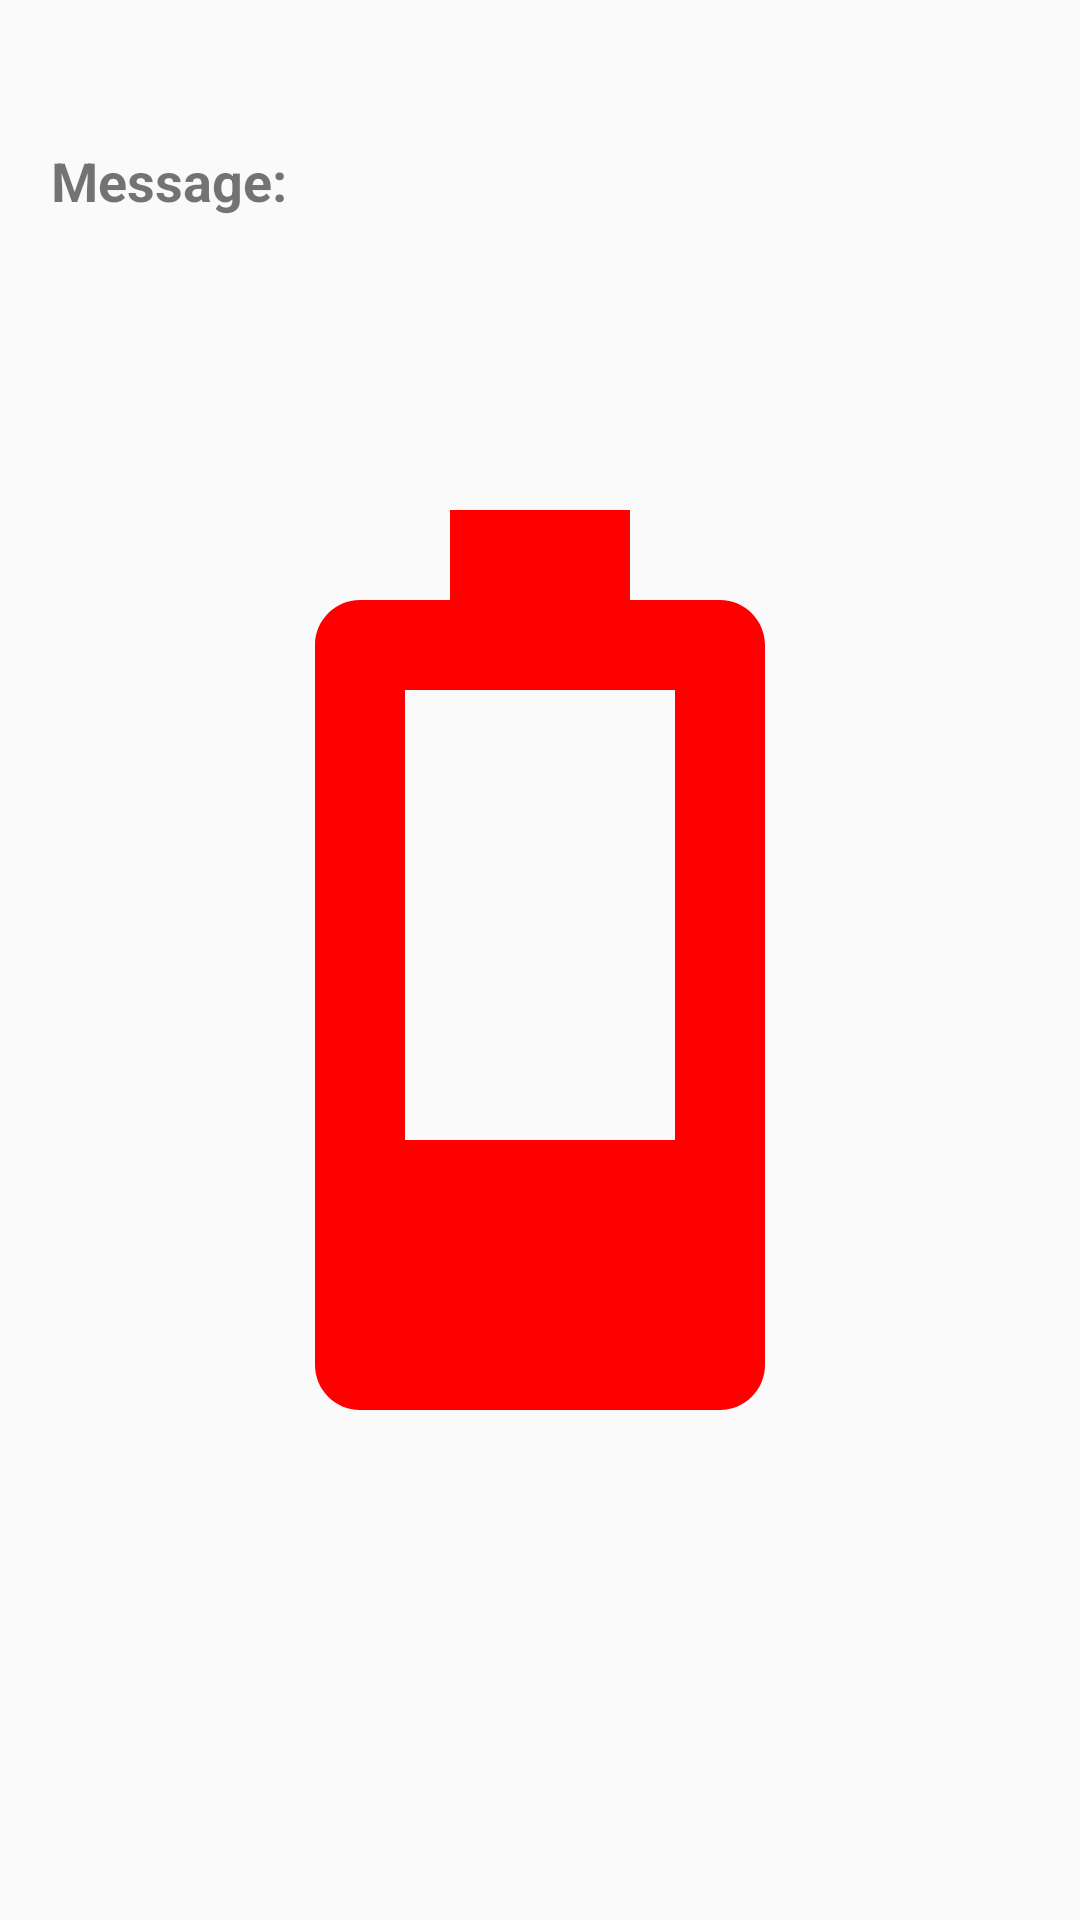

Layout XML and referenced resources for this Android screen:
<!-- AndroidManifest.xml: application theme Theme.AppCompat.Light.NoActionBar.FullScreen -->
<!-- res/layout/activity_video_main.xml -->
<?xml version="1.0" encoding="utf-8"?>
<RelativeLayout xmlns:android="http://schemas.android.com/apk/res/android"
    xmlns:app="http://schemas.android.com/apk/res-auto"
    xmlns:tools="http://schemas.android.com/tools"
    android:layout_width="match_parent"
    android:layout_height="match_parent"
    android:orientation="vertical"
    tools:context=".VideoMainActivity"
    android:id="@+id/relativelayout">

    <TextView
        android:id="@+id/pageTag"
        android:layout_width="wrap_content"
        android:layout_height="wrap_content"
        android:layout_centerHorizontal="true"
        android:textSize="0sp"
        android:textStyle="bold"
        android:layout_margin="15dp"/>

    <LinearLayout
        android:id="@+id/linearLayOutX"
        android:layout_width="match_parent"
        android:layout_height="wrap_content"
        android:layout_below="@+id/pageTag"
        android:layout_margin="15dp"
        android:orientation="vertical" >

        <TextView
            android:id="@+id/giftMsgTitle"
            android:layout_width="wrap_content"
            android:layout_height="wrap_content"
            android:layout_margin="2dp"
            android:textStyle="bold"
            android:textSize="18sp"
            android:text="Message:"/>

        <TextView
            android:id="@+id/giftingMsg"
            android:layout_width="wrap_content"
            android:layout_height="wrap_content"
            android:layout_margin="2dp"
            android:textStyle="normal"
            android:textSize="18sp" />

    </LinearLayout>


    <androidx.recyclerview.widget.RecyclerView
        android:id="@+id/recyclerViewFront"
        android:layout_width="match_parent"
        android:layout_height="match_parent"
        android:layout_alignParentLeft="true"
        android:layout_alignParentRight="true"
        android:layout_alignParentTop="true"
        android:layout_alignParentBottom="true" />

    <TextView
        android:id="@+id/noVids"
        android:layout_width="wrap_content"
        android:layout_height="wrap_content"
        android:layout_centerHorizontal="true"
        android:layout_centerVertical="true"
        android:textSize="30dp"
        android:textStyle="bold"/>

    <ImageView
        android:id="@+id/batteryLevel"
        android:layout_width="400dp"
        android:layout_height="400dp"
        android:layout_centerHorizontal="true"
        android:layout_centerVertical="true"
        android:src="@drawable/baseline_battery_2_bar_24"/>

</RelativeLayout>
<!-- resources referenced by this layout -->
<resources>
  <!-- drawable baseline_battery_2_bar_24 (drawable) -->
  <vector android:height="24dp" android:tint="#FF0000"
      android:viewportHeight="24" android:viewportWidth="24"
      android:width="24dp" xmlns:android="http://schemas.android.com/apk/res/android">
      <path android:fillColor="@android:color/white" android:pathData="M17,5v16c0,0.55 -0.45,1 -1,1H8c-0.55,0 -1,-0.45 -1,-1V5c0,-0.55 0.45,-1 1,-1h2V2h4v2h2C16.55,4 17,4.45 17,5zM15,6H9v10h6V6z"/>
  </vector>
  <style name="Theme.AppCompat.Light.NoActionBar.FullScreen" parent="Theme.AppCompat.Light.NoActionBar">
          <item name="android:windowNoTitle">true</item>
          <item name="android:windowActionBar">false</item>
          <item name="android:windowFullscreen">true</item>
          <item name="android:windowContentOverlay">@null</item>
      </style>
</resources>
